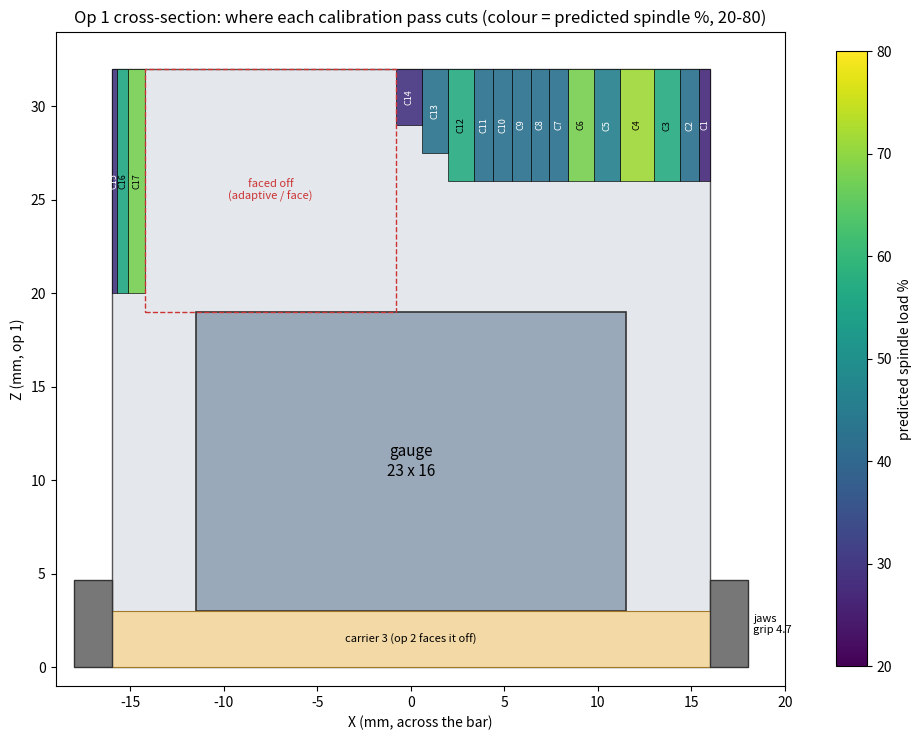

The matplotlib source for this figure:
"""The calibration passes that op 1 takes its waste off with: their order and place, and what the cutting model
(rCAD cam_cutting: Kienzle kc1 700 / mc 0.25 for 6061, the DMC2's 1.5 kW x 0.78 spindle, constant torque below
24 000 rpm) predicts for each. Writes calibration.md (the table) and calibration-passes.png (where they cut).

Op 1's frame: the bar's bottom on the parallels at z 0, X across (+-16), Y along (the bar is 120 long; passes
run y -63 -> +63, in from air at one end and out at the other). T24 (1/4" 3 flute carbide, stick-out 24).
Every pass is a straight climb cut along +Y with the material on the tool's -X side.
"""
import math

D, Z_TEETH = 6.35, 3
KC1, MC = 700.0, 0.25
P_IN, EFF, RATED = 1500.0, 0.78, 24000.0
LEN = 134.0   # y -67 -> +67: the tool's radius + 3.5 past each sawn end (60.35)
TOP = 32.0
BAR = 32.0   # the bar is 32 x 32 (measured), not 1"


def predict(w, d, f, rpm):
    fz = f / (rpm * Z_TEETH)
    phi = math.acos(max(-1.0, min(1.0, 1 - 2 * min(w, D) / D)))
    hm = fz * (1 - math.cos(phi)) / phi
    kc = KC1 * max(hm, 0.005) ** -MC
    p = f * kc * w * d / 60000.0                       # W at the tool
    avail = P_IN * EFF * min(rpm / RATED, 1.0)
    v = math.pi * D * rpm / 60000.0                    # m/s
    force = p / v                                      # mean tangential force, N
    return dict(fz=fz, hm=hm, kc=kc, p=p, pct=100 * p / avail, force=force, mrr=w * d * f / 1000)


passes = []   # (id, what, w, d, f, rpm, x_low_edge, z_floor, side): the strip x_low_edge .. +w; side +1: cut from +X (climb +Y)
x = BAR / 2
# no air passes: running the program once with rcnc's Air cut on (+25) gives every pass's baseline at its own
# speed and feed (logged to <program>.air.cutlog.json)
n = 0


def cut(what, w, d, f, rpm):
    """A strip in from the +X side of the top band: material on the tool's -X side, climb along +Y."""
    global x, n
    x -= w
    n += 1
    passes.append((f"C{n}", what, w, d, f, rpm, x, TOP - d, 1))


xn = -BAR / 2


def cut_neg(what, w, d, f, rpm):
    """A strip in from the -X side: material on the tool's +X side, climb along -Y."""
    global xn, n
    n += 1
    passes.append((f"C{n}", what, w, d, f, rpm, xn, TOP - d, -1))
    xn += w


# top band from +X, 6 deep (z 32 -> 26): width ladder, then feed, then the rpm sweep at one fixed cut
for w in (0.6, 1.0, 1.4, 1.8):
    cut("width ladder", w, 6.0, 2400, 24000)
for f in (1800, 3000):
    cut("feed ladder", 1.4, 6.0, f, 24000)
for rpm in (18000, 19500, 21000, 22500, 24000):
    cut("rpm sweep (same chip)", 1.0, 6.0, rpm // 10, rpm)
cut("repeat of C3 (drift, repeatability)", 1.4, 6.0, 2400, 24000)
# shallower last: a deeper pass after them would also cut what they left under them
for d in (4.5, 3.0):
    cut("depth ladder", 1.4, d, 2400, 24000)
band_wall = x
# from -X, 12 deep (z 32 -> 20, above the gauge's top at 19): 0.3, Jonas's known 0.6 x 12 at 2500, then 0.9
# slower to stay under 75%
for w, f, what in ((0.3, 2400, "12 deep"), (0.6, 2500, "12 deep: Jonas's known 0.6 x 12 at 2500"), (0.9, 2000, "12 deep, wider (F2000 keeps it under 75%)")):
    cut_neg(what, w, 12.0, f, 24000)
# then op 1 takes the rest of the band (x xn .. band_wall, and what the depth ladder left) and the side strips

rows = []
total = 0.0
for pid, what, w, d, f, rpm, xw, zf, side in passes:
    t = LEN / f * 60
    total += t
    if w == 0:
        rows.append(f"| {pid} | {what} | – | – | {f} | {rpm} | 0 (no load) | – | – | {t:.1f} | above the stock, z {zf:.1f} |")
        continue
    m = predict(w, d, f, rpm)
    rows.append(
        f"| {pid} | {what} | {w:g} | {d:g} | {f} | {rpm} | **{m['pct']:.0f}%** ({m['p']:.0f} W) | {m['force']:.0f} | {m['hm'] * 1000:.1f} µm | {t:.1f} | x {xw:+.2f} .. {xw + w:+.2f}, z {zf:.1f} |")

head = """| Pass | What | Width ae (mm) | Depth ap (mm) | Feed (mm/min) | rpm | Predicted spindle | Mean cutting force (N) | Mean chip | Steady cut (s) | Where (op 1 frame) |
|---|---|---|---|---|---|---|---|---|---|---|"""
with open("calibration.md", "w") as fo:
    fo.write("# Calibration passes (op 1's waste)\n\n")
    fo.write("T24 (1/4\" 3-flute DLC carbide, stick-out 24), climb, straight along +Y over the whole 120 bar (126 mm "
             "with the run-in from air), one pass at a time with a rapid back over the top. Chatter margin and tool "
             "deflection per pass come from rCAD's simulation once the passes are rCAD operations (see README).\n\n")
    fo.write(head + "\n" + "\n".join(rows) + "\n\n")
    fo.write(f"Total steady cutting about {total / 60:.1f} min (plus rapids back, about the same again).\n")
print("\n".join(rows))
print(f"band wall ends at x {band_wall:+.2f}; total {total:.0f} s")

# the cross-section
import matplotlib
matplotlib.use("Agg")
import matplotlib.pyplot as plt
from matplotlib.patches import Rectangle

fig, ax = plt.subplots(figsize=(11, 7.5))
ax.add_patch(Rectangle((-BAR / 2, 0), BAR, TOP, fc="#e4e7ec", ec="#555", lw=1))
ax.add_patch(Rectangle((-11.5, 3), 23, 16, fc="#9aa9ba", ec="#333", lw=1.2))
ax.text(0, 11, "gauge\n23 x 16", ha="center", va="center", fontsize=11)
ax.add_patch(Rectangle((-BAR / 2, 0), BAR, 3, fc="#f3d9a6", ec="#a07a2a", lw=0.8))
ax.text(0, 1.5, "carrier 3 (op 2 faces it off)", ha="center", va="center", fontsize=8)
for s in (-1, 1):
    ax.add_patch(Rectangle((BAR / 2 if s > 0 else -BAR / 2 - 2.0, 0), 2.0, 4.7, fc="#777", ec="#333"))
ax.text(18.3, 2.3, "jaws\ngrip 4.7", fontsize=8, va="center")
cmap = plt.get_cmap("viridis")
for pid, what, w, d, f, rpm, xw, zf, side in passes:
    if w == 0:
        continue
    m = predict(w, d, f, rpm)
    c = cmap(min(1, max(0, (m["pct"] - 20) / 60)))
    ax.add_patch(Rectangle((xw, zf), w, d, fc=c, ec="k", lw=0.5, alpha=0.9))
    ax.text(xw + w / 2, zf + d / 2, pid, ha="center", va="center", fontsize=6.5, rotation=90, color="w" if m["pct"] < 50 else "k")
ax.add_patch(Rectangle((xn, 19), band_wall - xn, TOP - 19, fc="none", ec="#c33", lw=1, ls="--"))
ax.text((band_wall + xn) / 2, 25, "faced off\n(adaptive / face)", ha="center", fontsize=8, color="#c33")
ax.set_xlim(-19, 20)
ax.set_ylim(-1, 34)
ax.set_aspect("equal")
ax.set_xlabel("X (mm, across the bar)")
ax.set_ylabel("Z (mm, op 1)")
ax.set_title("Op 1 cross-section: where each calibration pass cuts (colour = predicted spindle %, 20-80)")
sm = plt.cm.ScalarMappable(cmap=cmap, norm=plt.Normalize(20, 80))
fig.colorbar(sm, ax=ax, fraction=0.03, label="predicted spindle load %")
fig.tight_layout()
fig.savefig("calibration-passes.png", dpi=120)
